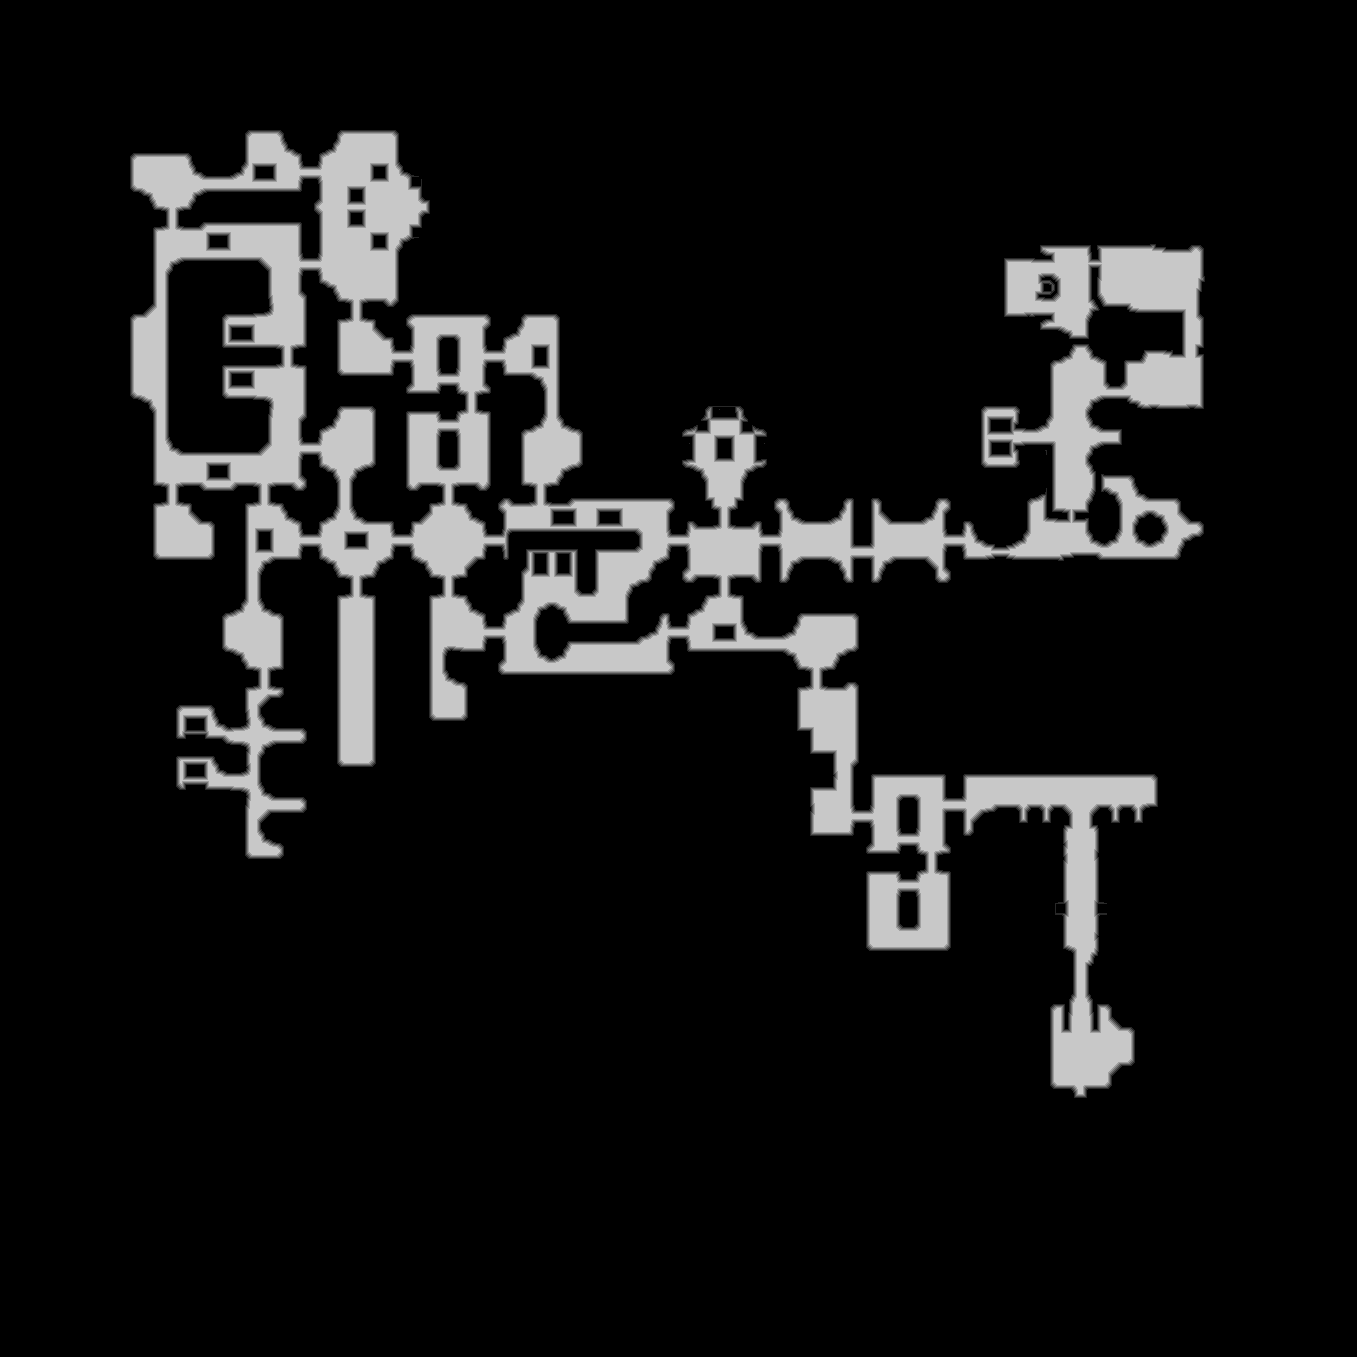

The table this chart was drawn from, first rows:
truth	truth_5c63cccabf0.tsv
layer	melee
source	walk_2
read	2026-10-25 17:52:00
width	1357
height	1357
stride	679
base	0x5c670480000
origin	0x20010
score	0.9889
iou_melee	0.9889
iou_ranged	0.6792
nibble	0	1600698
nibble	1	19457
nibble	2	19579
nibble	3	19719
nibble	4	19758
nibble	5	162238
